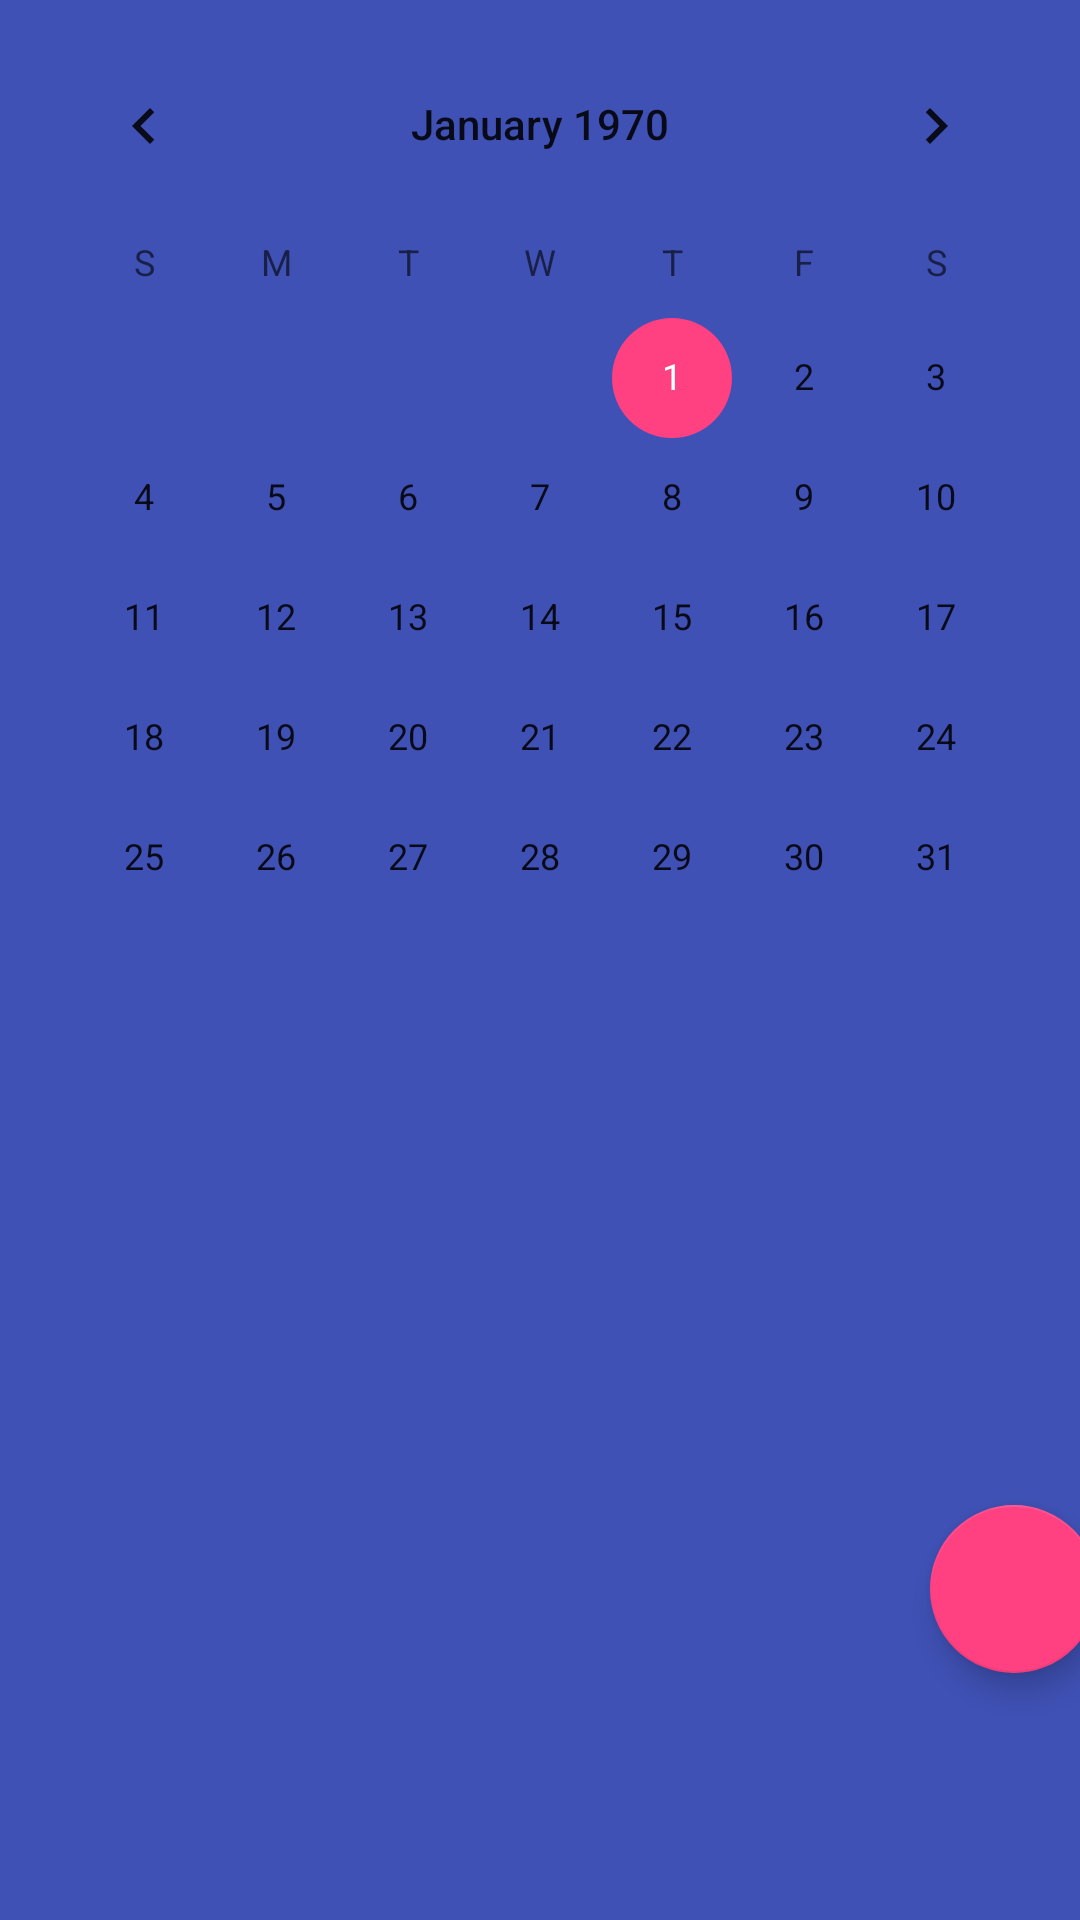

The Android layout XML behind this screen, and the referenced resources:
<!-- AndroidManifest.xml: application theme AppTheme -->
<!-- res/layout/activity_main.xml -->
<?xml version="1.0" encoding="utf-8"?>
<android.support.constraint.ConstraintLayout xmlns:android="http://schemas.android.com/apk/res/android"
    xmlns:app="http://schemas.android.com/apk/res-auto"
    xmlns:tools="http://schemas.android.com/tools"
    android:layout_width="match_parent"
    android:layout_height="match_parent"
    tools:context=".MainActivity"
    android:background="@color/colorPrimary">

    <CalendarView
        android:id="@+id/calendarView"
        android:layout_width="wrap_content"
        android:layout_height="wrap_content"
        android:layout_marginEnd="8dp"
        android:layout_marginLeft="8dp"
        android:layout_marginRight="8dp"
        android:layout_marginStart="8dp"
        android:layout_marginTop="8dp"
        app:layout_constraintEnd_toEndOf="parent"
        app:layout_constraintStart_toStartOf="parent"
        app:layout_constraintTop_toTopOf="parent" />

    <android.support.v7.widget.RecyclerView
        android:id="@+id/recyclerView"
        android:layout_width="368dp"
        android:layout_height="149dp"
        android:layout_marginBottom="8dp"
        android:layout_marginLeft="8dp"
        android:layout_marginStart="8dp"
        android:layout_marginTop="8dp"
        app:layout_constraintBottom_toBottomOf="parent"
        app:layout_constraintStart_toStartOf="parent"
        app:layout_constraintTop_toBottomOf="@+id/calendarView" />

    <android.support.design.widget.FloatingActionButton
        android:layout_width="wrap_content"
        android:layout_height="wrap_content"
        android:layout_marginBottom="10dp"
        android:layout_marginEnd="10dp"
        android:layout_marginRight="10dp"
        app:layout_constraintBottom_toBottomOf="@+id/recyclerView"
        app:layout_constraintEnd_toEndOf="@+id/recyclerView" />
</android.support.constraint.ConstraintLayout>
<!-- resources referenced by this layout -->
<resources>
  <color name="colorPrimary">#3F51B5</color>
  <style name="AppTheme" parent="Theme.AppCompat.Light.DarkActionBar">
          
          <item name="colorPrimary">@color/colorPrimary</item>
          <item name="colorPrimaryDark">@color/colorPrimaryDark</item>
          <item name="colorAccent">@color/colorAccent</item>
      </style>
  <color name="colorPrimaryDark">#3F51B5</color>
  <color name="colorAccent">#FF4081</color>
</resources>
